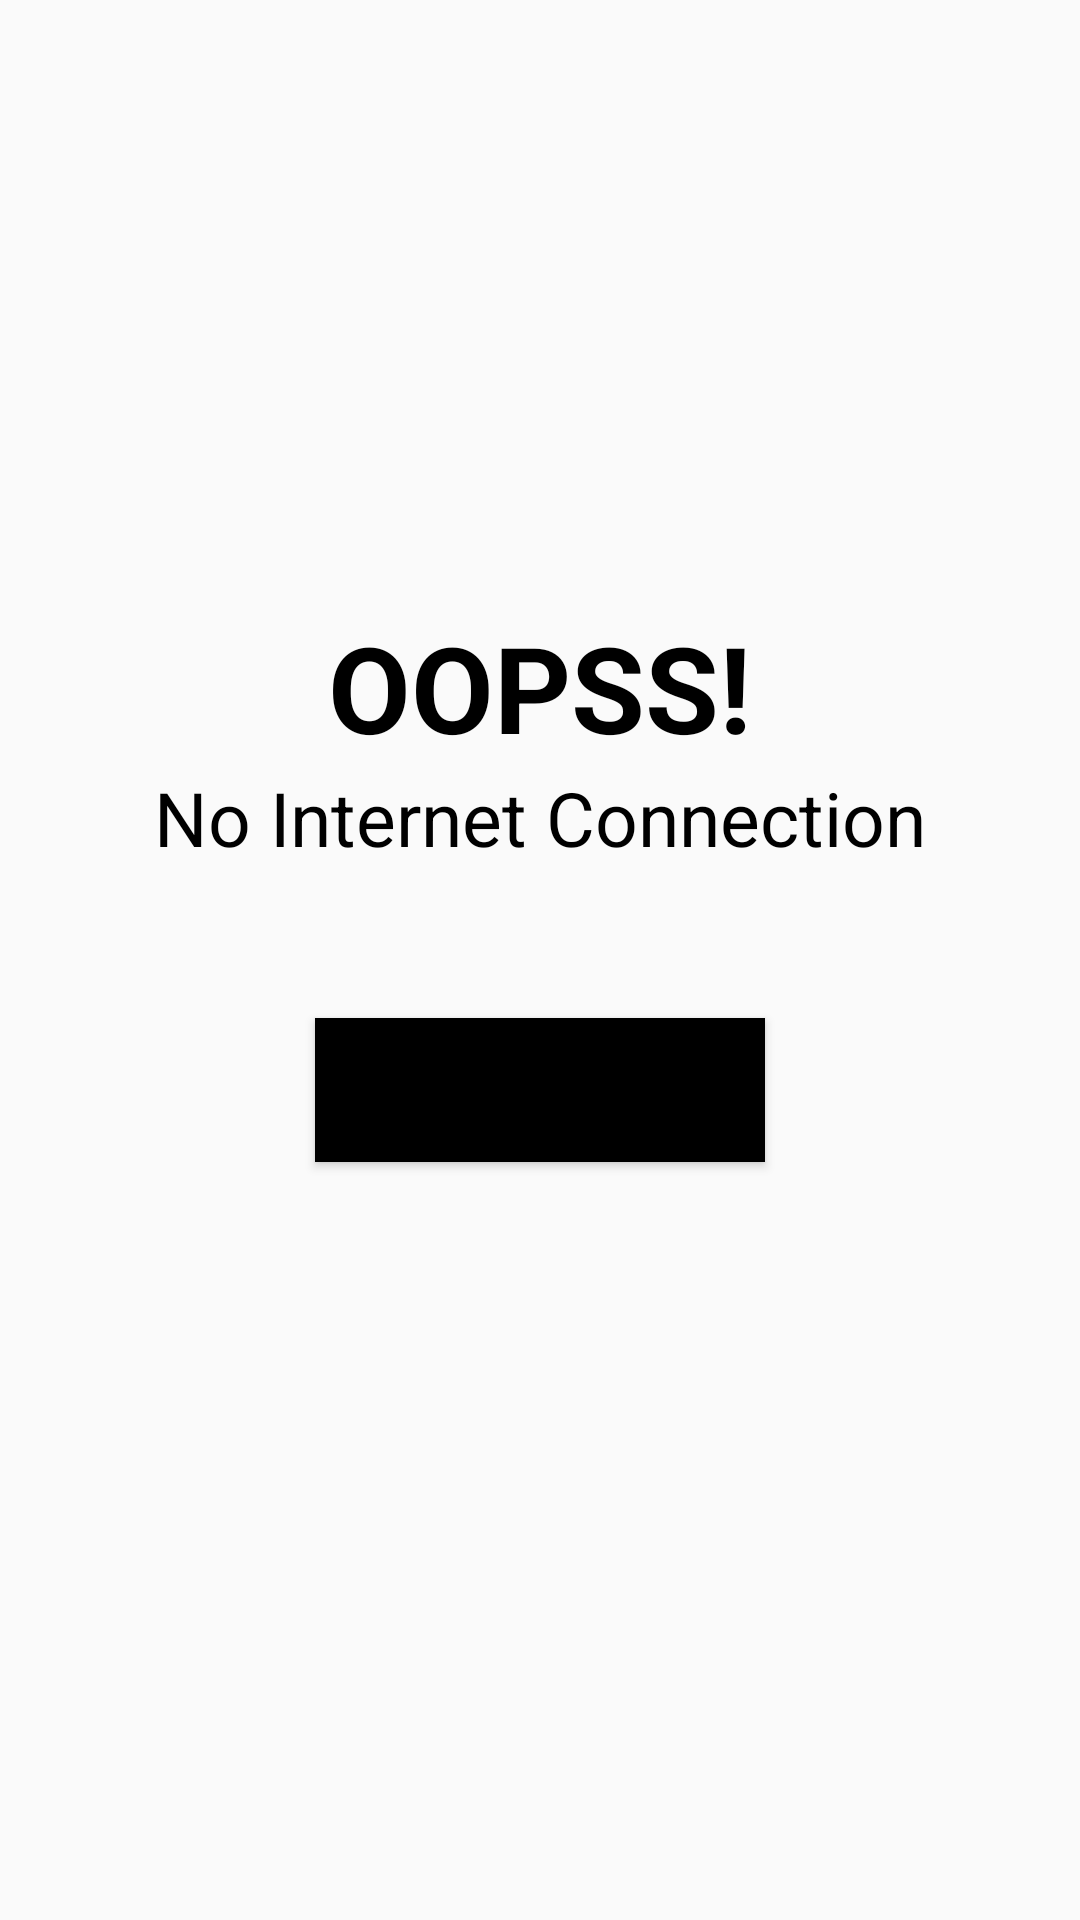

Write the Android layout XML for this screen, with the resource values it uses.
<!-- AndroidManifest.xml: application theme Theme.Haircare -->
<!-- res/layout/dialog_check_internet.xml -->
<?xml version="1.0" encoding="utf-8"?>
<LinearLayout xmlns:android="http://schemas.android.com/apk/res/android"
    android:layout_width="match_parent"
    android:layout_height="match_parent"
    android:gravity="center"
    android:orientation="vertical">
    <TextView
        android:layout_width="wrap_content"
        android:layout_height="wrap_content"
        android:textSize="40sp"
        android:text="OOPSS!"
        android:textColor="@color/black"
        android:textStyle="bold" />
    <TextView
        android:layout_width="wrap_content"
        android:layout_height="wrap_content"
        android:textSize="25sp"
        android:text="No Internet Connection"
        android:textColor="@color/black"/>

    <Button
        android:id="@+id/button_Retry"
        android:layout_width="150dp"
        android:layout_margin="50dp"
        android:text="Thử lại"
        android:background="@color/black"
        android:layout_height="wrap_content" />
</LinearLayout>
<!-- resources referenced by this layout -->
<resources>
  <style name="Theme.Haircare" parent="Theme.AppCompat.DayNight.NoActionBar">
      </style>
  <!-- not gathered from this repository: default colours our renderer supplied (Android Studio template values) -->
  <color name="black">#FF000000</color>
</resources>
